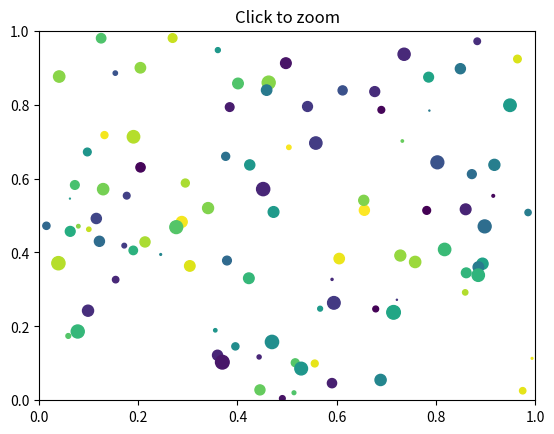
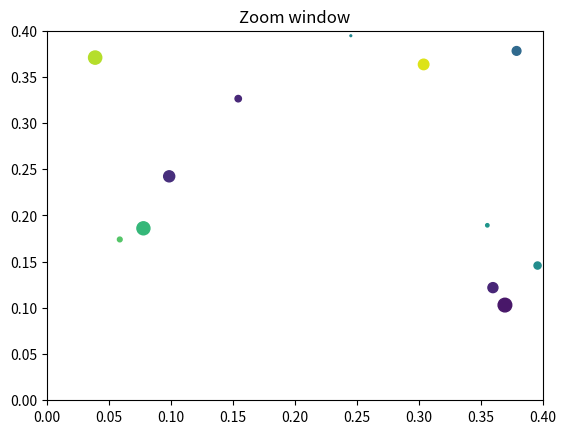

The matplotlib source for these figures, in order:
import matplotlib.pyplot as plt
import numpy as np

fig1,ax1 = plt.subplots(1,1)
fig2,ax2 = plt.subplots(1,1)

ax1.set_xlim(0,1)
ax1.set_ylim(0,1)
ax1.set_autoscale_on(False)
ax1.set_title("Click to zoom")

ax2.set_xlim(0.0,0.4)
ax2.set_ylim(0.0,0.4)
ax2.set_autoscale_on(False)
ax2.set_title("Zoom window")

x = np.random.rand(100)
y = np.random.rand(100)
s = np.random.rand(100)*100
c = np.random.rand(100)

ax1.scatter(x,y,s,c)
ax2.scatter(x,y,s,c)


def clicktozoom(event):
    if event.button != 1:
        return
    x,y = event.xdata,event.ydata
    ax2.set_xlim(x-0.15,x+0.15)
    ax2.set_ylim(y-0.15,y+0.15)
    fig2.canvas.draw()

fig1.canvas.mpl_connect("button_press_event", clicktozoom)

plt.show()
